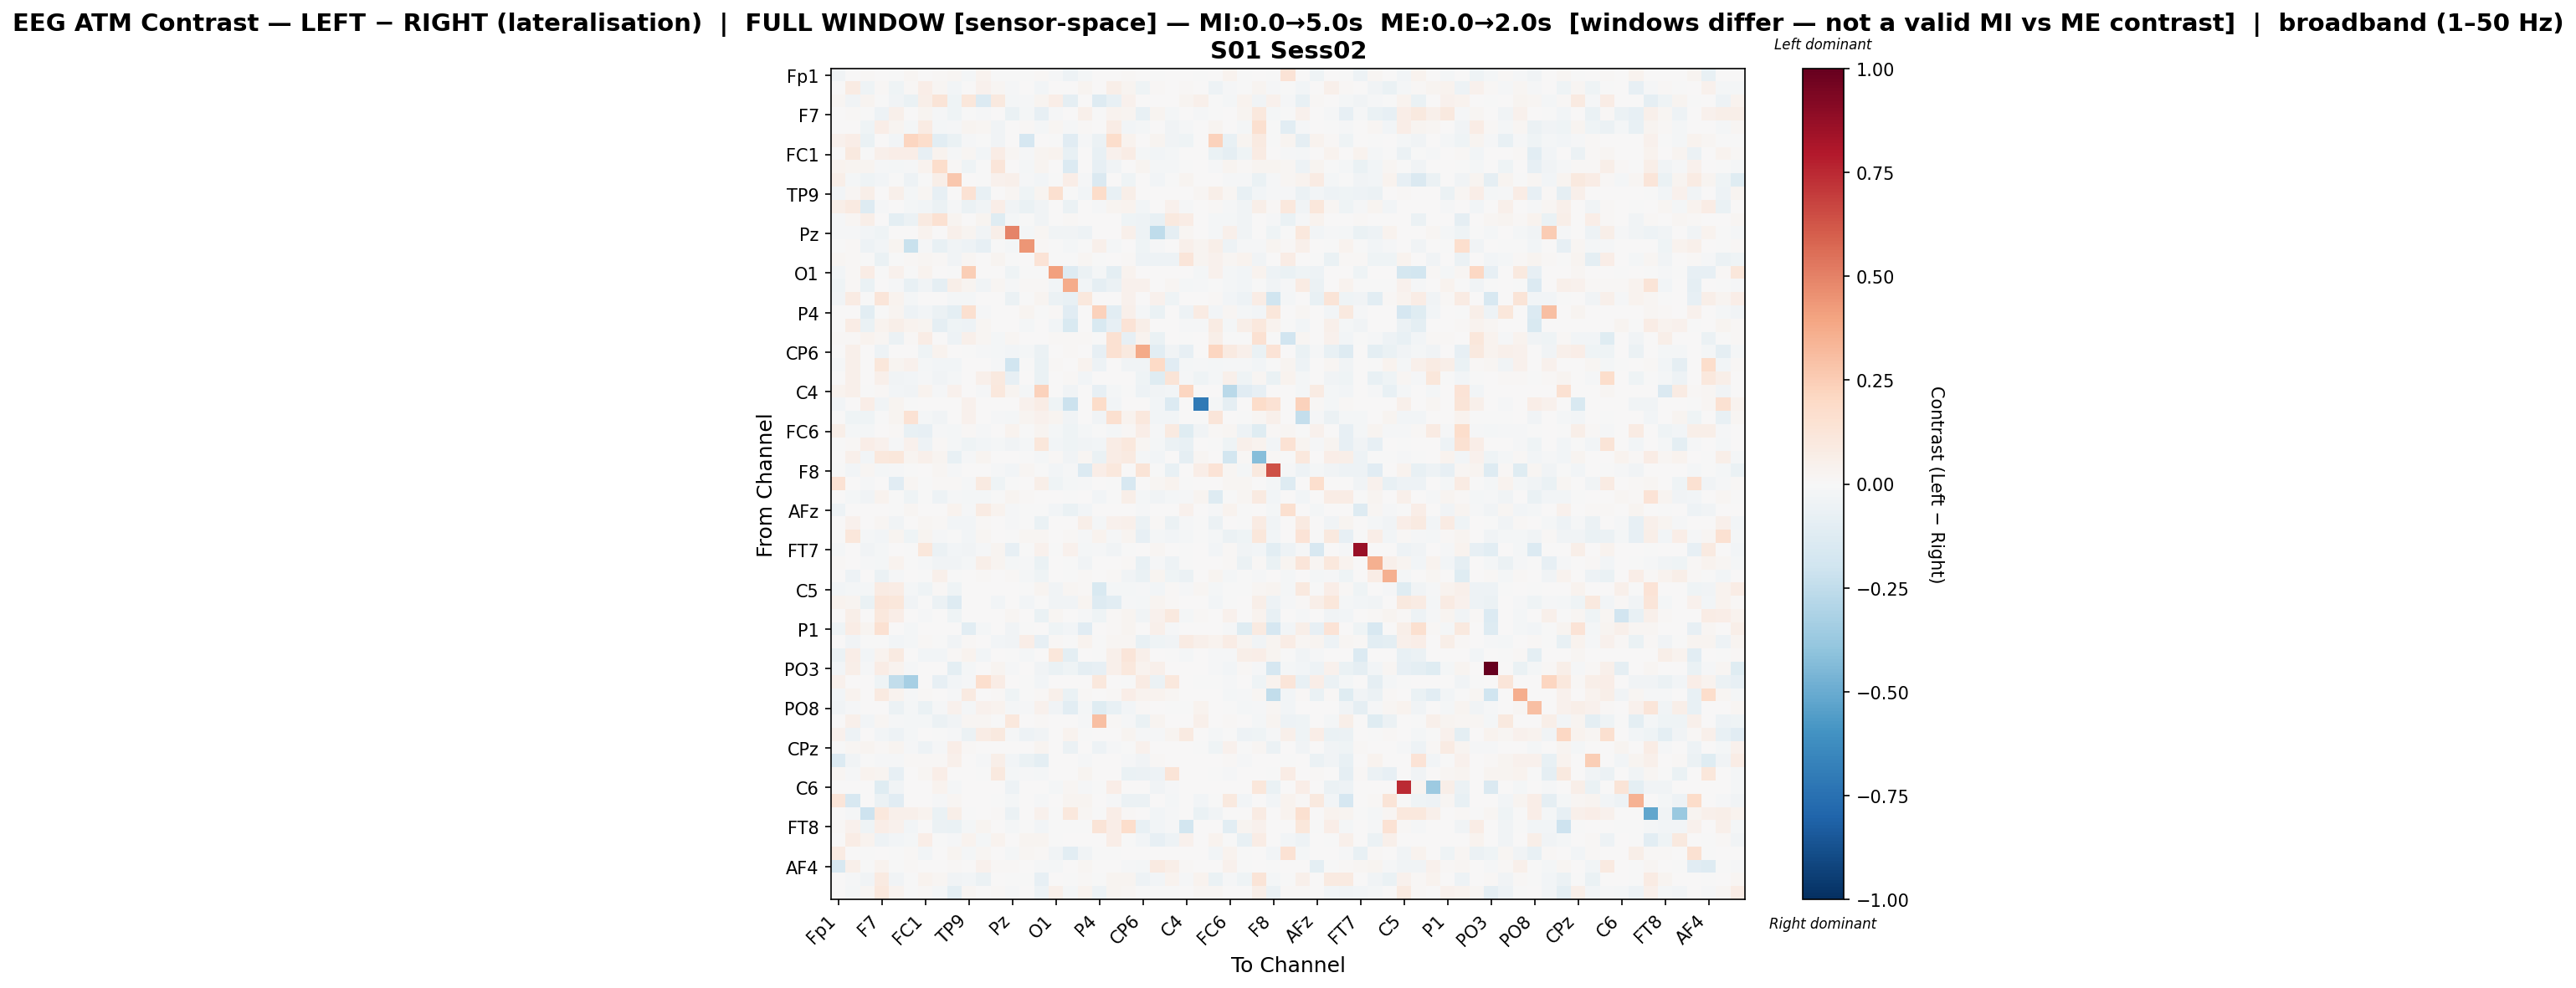

Values plotted in this chart, from the file beside it:
, Fp1, Fz, F3, F7, FT9, FC5, FC1, C3, T7, TP9, CP5, CP1, Pz, P3, P7, O1, Oz, O2, P4, P8, TP10, CP6, CP2
Fp1, -0.03389, 0.0, 0.01505, 0.0, -0.0002392, 0.01922, 0.0, 0.01277, 0.02042, -0.01756, 0.03643, -0.004655, -0.005734, -0.0009718, 0.01351, -0.01431, -0.05373, -0.01584, 0.0, 0.00278, 0.009204, 0.0, -0.005452
Fz, 0.0, 0.08209, -0.03939, 0.01408, -0.04209, 0.01278, 0.06427, 0.0161, -0.02935, 0.005171, 0.0436, 0.02035, -0.01007, 0.003722, -0.02496, 0.006374, 0.00396, 0.02676, 0.0, 0.05997, 0.0262, -0.04199, 0.01088
F3, 0.02264, -0.03491, 0.02527, -0.003717, -0.03692, -0.06328, 0.0555, 0.1264, -0.04233, 0.111, -0.133, 0.09699, -0.01848, -0.01156, 0.024, 0.06311, -0.09053, 0.005322, -0.1274, -0.07046, 0.04449, 0.0, 0.001078
F7, 0.0, 0.009263, -0.00467, -0.05063, 0.05107, 0.002964, 0.02798, -0.01258, -0.04034, -0.004581, -0.01361, 0.0, -0.06837, -0.01998, -0.08102, -0.01064, 0.0, 0.05397, -0.002076, 0.03287, 0.02747, -0.07348, 0.02791
FT9, 0.0, 0.001416, -0.04097, 0.06316, 0.0285, -0.01801, 0.07887, -0.02232, -0.008313, 0.03096, 0.01582, -0.03811, 0.0, 0.01168, -0.01932, 0.01822, -0.009907, 0.01187, 0.006661, 0.07759, -0.0253, -0.01791, 0.005517
FC5, 0.04281, 0.06901, -0.06418, 0.00541, -0.02687, 0.2147, 0.1794, -0.1026, -0.06389, -0.01435, -0.006941, -0.03845, 0.0, -0.1699, 0.002023, -0.0005332, -0.11, -0.01198, -0.06182, 0.1731, 0.03282, 0.002146, 0.02908
FC1, 0.0, 0.09948, -0.006297, 0.05236, 0.06478, 0.06976, -0.0799, 0.03529, -0.00907, 0.01656, -0.02351, 0.07764, 0.02136, -0.009737, 0.02528, 0.033, -0.07799, 0.0, -0.0725, 0.03962, 0.07511, -0.01814, -0.03077
C3, 0.03803, 0.02821, 0.02938, -0.008015, -0.01627, -0.01177, 0.03856, 0.179, 0.01506, -0.0428, -0.001459, 0.1218, 0.0, -0.02013, 0.02747, 0.0, -0.1356, 0.0, -0.08137, -0.039, 0.002346, 0.03115, -0.02032
T7, 0.05531, -0.01598, -0.03998, -0.03015, -0.007032, -0.04816, -0.006936, 0.05874, 0.2711, 0.0004144, -0.002464, 0.03951, 0.04752, -0.008608, -0.0238, -0.002312, 0.06658, -0.01536, -0.148, 0.007022, -0.03971, 0.0005268, -0.02533
TP9, -0.02771, 0.01803, 0.05757, 0.001836, 0.05052, -0.01693, 0.01702, -0.08007, 0.0, 0.1457, -0.07711, 0.0, 0.01753, -0.04507, 0.02498, 0.1574, -0.004498, -0.02373, 0.1843, -0.07353, 0.05567, 0.0009588, 0.0
CP5, 0.05681, 0.09073, -0.1281, -0.01492, 0.001893, -0.02246, -0.02705, -0.05812, -0.01182, -0.0622, -0.03154, 0.06847, -0.03242, -0.06485, -0.03648, 0.0, -0.05534, 0.0, -0.008555, 0.02772, 0.03469, -0.0264, 0.0
CP1, -0.01415, 0.02196, 0.06081, 0.0, -0.09606, -0.0621, 0.09303, 0.1558, 0.02986, 0.0, 0.03038, -0.123, -0.02141, -0.007541, -0.03498, 0.0, 0.01452, 0.0, 0.0, 0.0, -0.04537, -0.05045, -0.07409
Pz, -0.01007, -0.01062, -0.02995, -0.04227, 0.0, 0.0, 0.03356, 0.0, 0.04888, 0.02971, -0.03146, 0.05872, 0.4961, -0.01827, 0.01586, -0.03747, -0.03664, -0.04716, 0.0, 0.0, 0.05255, -0.04793, -0.2529
P3, -0.001433, 0.01501, -0.04902, -0.02688, 0.03008, -0.2203, -0.0138, -0.07664, -0.03843, -0.04731, -0.08536, -0.003942, -0.01953, 0.4408, 0.008543, -0.006271, -0.02317, -0.001613, 0.05108, -0.02337, 0.0007239, -0.04378, -0.009184
P7, 0.02068, 0.01027, -0.003026, -0.06605, -0.007209, 0.01332, 0.01667, 0.01551, -0.03408, 0.01868, 0.00543, 0.03108, -0.0004322, 0.002478, 0.14, -0.002682, -0.0008348, 0.02218, -0.002194, 0.006895, 0.008989, -0.05096, -0.05024
O1, -0.02533, 0.01315, 0.0735, -0.00513, 0.0409, -0.002598, 0.03287, 0.0, -0.004303, 0.2498, 0.0, 0.0, -0.04266, -0.00568, -0.003442, 0.4069, -0.1327, -0.05487, -0.01802, -0.09526, 0.03546, 0.0, 0.007278
Oz, -0.04412, 0.009729, -0.06993, 0.0, -0.008429, -0.07054, -0.0365, -0.09009, 0.05721, 0.02791, -0.03657, 0.01746, -0.01152, 0.008037, 0.01085, -0.02555, 0.3712, -0.02941, -0.09135, -0.05516, 0.04639, 0.04041, 0.005239
O2, -0.03264, 0.07884, -0.003005, 0.1189, 0.03235, -0.0184, 0.0, 0.0, -0.01941, -0.01579, 0.0, 0.0, -0.05763, -0.001385, 0.02932, -0.0603, -0.07554, 0.1062, 0.0, 0.0005094, 0.04509, 0.002038, 0.03995
P4, 0.0, 0.0, -0.1027, -0.001846, 0.03061, -0.05257, -0.02805, -0.05621, -0.1008, 0.1572, -0.008439, 0.0, 0.0, 0.02411, -0.00211, 0.008074, -0.1095, 0.0, 0.232, -0.1074, 0.04752, -0.02298, -0.06922
P8, 0.003521, 0.07682, -0.06844, 0.03757, 0.05823, 0.03349, 0.03101, -0.09249, -0.04328, -0.04705, 0.01874, 0.0, 0.0, -0.02208, 0.006474, -0.02595, -0.1488, 0.0004543, -0.1494, -0.07884, 0.1332, 0.05792, 0.0
TP10, 0.008029, 0.008802, 0.03677, 0.02033, -0.05652, 0.01149, 0.07709, 0.001004, -0.05364, 0.04698, 0.01982, -0.0218, 0.01597, 0.002026, 0.002045, 0.01346, 0.01149, 0.01547, -0.002889, 0.1537, -0.08558, 0.0368, -0.06965
CP6, 0.0, 0.05344, 0.0, -0.04704, 0.005214, 0.004783, -0.04006, 0.03273, 0.0008557, -0.00323, -0.009689, -0.02184, -0.02959, -0.02342, -0.05847, 0.0, 0.01157, 0.002139, -0.08543, 0.1538, 0.09455, 0.3828, -0.1046
CP2, -0.007867, 0.0488, 0.0, 0.1127, 0.02574, 0.03934, -0.02079, -0.02357, -0.02783, 0.0, 0.0, -0.01207, -0.2031, -0.00518, -0.06931, 0.007914, 0.005114, 0.03392, -0.05431, 0.0, -0.03857, -0.03669, 0.2008
Cz, 0.0, 0.04975, 0.0, 0.04743, -0.03544, -0.02406, -0.01375, -0.0383, -0.01955, 0.0, 0.05304, 0.09821, -0.08517, 0.0, -0.06294, 0.0, 0.01285, -0.02462, 0.003101, 0.0, 0.005611, -0.04302, -0.1225
C4, 0.03372, 0.04752, -0.007093, 0.01211, -0.02637, -0.03704, 0.0333, -0.01389, 0.03937, 0.0, -0.01119, 0.1044, 0.0236, -0.02115, 0.2316, 0.0, -0.03531, 0.0, -0.08528, -0.02323, -0.002561, -0.0494, -0.0364
T8, -0.02574, 0.0, 0.06314, -0.03276, 0.03067, -0.002613, 0.0, 0.0, 0.0, 0.04033, 0.0, 0.0, 0.00684, 0.03934, 0.07074, -0.0463, -0.2143, 0.0, 0.1873, -0.02991, 0.0, 0.0, -0.02956
FT10, 0.0, -0.0451, -0.04541, -0.001339, 0.02467, 0.1446, -0.02031, -0.03477, 0.0, 0.04107, 0.007642, -0.008032, -0.01767, 0.03015, 0.04209, 0.02749, -0.03131, 0.002978, -0.03514, 0.1626, 0.03766, 0.1064, -0.02771
FC6, 0.05942, -0.01884, -0.02299, 0.0, 0.009106, -0.07744, -0.07863, -0.01553, -0.02153, 0.01466, -0.009829, 0.002041, 0.03203, -0.006271, 0.02663, -0.01658, -0.04632, -0.01975, -0.002211, -0.01748, 0.01546, 0.06965, -0.01418
FC2, -0.003366, 0.01447, 0.06997, 0.04359, -0.01467, 0.0396, -0.05013, 0.01001, -0.01612, -0.04515, -0.0253, -0.01763, -0.03602, -0.0225, 0.1146, -0.02894, -0.04359, -0.03752, -0.0237, 0.07643, 0.1051, 0.01804, -0.01885
F4, 0.0, 0.05102, -0.03115, 0.1031, 0.1134, 0.02945, 0.05256, 0.02587, -0.07768, -0.01359, 0.02915, 0.0, 0.0, -0.006087, -0.0207, 0.0139, -0.03328, 0.02331, -0.06653, 0.07276, 0.08864, -0.01669, -0.03054
F8, -0.002086, -0.02638, 0.01685, -0.01794, -0.0104, -0.005914, 0.0, 0.01895, -0.01164, 0.001559, 0.007737, -0.01052, -0.02679, 0.01607, -0.002327, -0.02752, -0.0139, -0.1372, 0.06707, 0.1025, 0.004124, 0.1275, -0.00431
AF7, 0.1442, 0.0005288, -0.01271, 0.002341, -0.1148, 0.01805, -0.007579, 0.01554, 0.009697, -0.008924, 0.09249, -0.03932, -0.004565, 0.007782, 0.05644, -0.04436, -0.0187, -0.01414, 0.0, -0.002201, -0.1588, 0.0, 0.02025
AF3, 0.0, -0.02166, -0.03706, 0.03793, -0.004197, -0.04673, -0.003096, -0.04761, -0.007967, -0.01987, -0.01731, -0.002201, 0.02971, 0.01144, 0.004563, 0.001104, -0.002342, 0.00235, -0.02426, -0.006211, 0.0553, -0.01721, -0.03843
AFz, -0.05284, 0.0, 0.005957, 0.0, -0.0002657, 0.01793, 0.0, 0.001199, 0.03203, -0.01553, 0.08225, 0.03236, -0.01553, -0.002131, -0.001557, -0.02493, -0.06849, -0.0308, 0.0, 0.001298, 0.0, -0.01328, 0.0
F1, 0.0, 0.04574, 0.0, 0.02043, -0.03519, 0.003516, 0.02206, 0.01086, -0.02473, -0.02558, 0.01149, 0.0, -0.008508, -0.0003208, -0.06288, 0.002332, 0.0, 0.05641, -0.01611, 0.04437, 0.05144, -0.06035, 0.009073
F5, -0.006673, 0.1106, -0.01895, -0.02835, 0.02428, -0.04015, 0.02867, -0.01198, -0.002935, -0.02675, 0.01983, 0.0, -0.007763, 0.01705, 0.02322, 0.001686, 0.009256, -0.01357, 0.03215, -0.0154, 0.02873, -0.07988, -0.01777
FT7, -0.0212, 0.0, -0.03735, -0.01617, 0.0, -0.0002021, 0.1094, -0.05564, -0.02768, -0.0327, -0.009927, 0.02655, -0.07943, -0.005457, 0.0411, -0.007285, 0.04328, -0.0159, -0.01038, -0.0361, -0.007074, 0.0, 0.0166
FC3, 0.01496, 0.004594, -0.01116, -0.02057, 0.03586, -0.0007972, -0.01445, -0.03727, -0.03384, -0.02214, 0.05603, 0.02377, -0.02267, -0.01475, -0.06373, 0.0, -0.003488, -0.03867, 0.0, 0.0, 0.01412, -0.07206, -0.01483
C1, 0.005976, -0.0489, 0.004337, -0.05647, -0.01102, 0.0, -0.0007182, 0.05073, -0.0008274, 0.003064, 0.01515, 0.0, 0.0147, -0.02136, -0.04118, 0.0, -0.006531, 0.009037, 0.0, 0.008271, -0.03635, -0.06485, 0.02551
C5, -0.02961, -0.01752, -0.01929, 0.08241, 0.07067, -0.01578, -0.04594, 0.01089, -0.04343, 0.002927, 0.0, 0.0, 0.0003382, -0.004619, 0.02975, -0.03207, 0.02146, 0.01328, -0.1546, -0.02034, -0.02192, -0.01114, -0.02528
TP7, 0.03662, 0.02791, -0.06449, 0.1212, 0.112, -0.03657, -0.005479, -0.05908, -0.1263, 0.0, 0.0, -0.02399, 0.0002476, -0.02904, -0.0006692, -0.03898, -0.03588, 0.02724, -0.1272, -0.1076, -0.01169, -0.01989, 0.02909
CP3, 0.0, 0.05981, 0.0, 0.1067, 0.06376, 0.0, -0.01515, 0.0, -0.04401, 0.004447, 0.0, 0.0, 0.01732, 0.0, -0.06755, 0.01638, 0.0, -0.01035, -0.04629, 0.01147, 0.03066, -0.03182, 0.04162
P1, -0.04198, 0.07555, 0.02583, 0.1503, 0.0, -0.02337, 0.001954, 0.0, 0.0, -0.1078, -0.01939, 0.0, -0.03464, -0.001449, 0.0, -0.04377, -0.02685, -0.1127, 0.0, 0.01213, 0.02888, 0.0, 0.05466
P5, 0.007769, -0.03851, -0.003555, -0.004926, -0.02774, -0.02243, 0.008396, -0.00422, -0.03458, 0.01393, 0.0, -0.02772, -0.03299, 0.06744, -0.08429, 0.009389, -0.007063, 0.03751, -0.002367, 0.01657, 0.01581, -0.07324, -0.04568
PO7, -0.05749, 0.06975, -0.03073, 0.03302, 0.08674, 0.004437, -0.02383, -0.02914, 0.01031, 0.03871, -0.02729, 0.0, -0.0048, -0.02257, 0.0, 0.1117, -0.09388, 0.0031, -0.001296, 0.05016, 0.1194, 0.05434, 0.0006002
PO3, -0.02575, 0.05594, -0.008929, 0.07316, 0.03164, -0.01354, 0.0, 0.0, -0.09669, -0.01905, 0.0, 0.02512, -0.01473, 0.0, -0.03587, -0.07024, -0.04263, -0.08951, -0.08246, 0.05317, 0.108, 0.03623, 0.05006
POz, 0.04542, 0.0005666, 0.0, -0.03938, -0.2449, -0.3337, 0.0, -0.07828, -0.02483, -0.01087, 0.1663, 0.07444, 0.0, -0.006143, -0.02536, 0.0, 0.0, 0.0, 0.1024, 0.0, -0.003568, 0.08141, -0.05812
PO4, -0.02998, 0.03348, 0.006198, 0.09275, 0.03531, -0.01471, 0.009994, 0.0, -0.01518, 0.09158, 0.0, 0.01133, -0.04612, -0.005586, 0.01507, 0.05284, -0.06616, 0.01554, 0.0, 0.01099, 0.0643, 0.03148, 0.03404
PO8, -0.03339, -0.01268, 0.003016, 0.0, -0.05678, -0.0188, -0.065, -0.01197, 0.04105, -0.01859, 0.04423, 0.03249, -0.02095, -0.009003, 0.04138, -0.0327, -0.1035, -0.01757, -0.1185, -0.07747, -0.02783, 0.01385, 0.0
P6, 0.0, 0.05017, -0.02562, 0.01855, -0.0128, -0.01748, -0.01955, -0.05922, -0.03888, 0.02149, 0.02169, -0.002855, 0.105, 0.0, 0.01017, 0.0, 0.0, -0.01479, 0.3033, 0.008521, -0.01511, -0.06413, 0.02768
P2, 0.03969, -0.05027, 0.00542, -0.02396, -0.05425, -0.02199, 0.0, -0.00191, -0.01189, -0.05669, 0.0735, 0.09628, -0.007969, -0.04738, -0.03619, 0.0, 0.03283, -0.002907, 0.0, 0.0, 0.02814, -0.01392, -0.01444
CPz, -0.006975, 0.0207, 0.02638, 0.0104, 0.03017, -0.01423, -0.05156, -0.01323, 0.06352, 0.01033, 0.0, 0.0, 0.0, 0.007631, 0.02368, 0.00316, -0.05982, 0.002379, -0.05204, -0.01318, -0.001405, 0.04115, 0.0
CP4, -0.1331, -0.03356, -0.005729, -0.01431, -0.01545, 0.01385, 0.01313, 0.008272, 0.04981, 0.0, -0.009203, 0.05988, -0.02548, -0.06646, -0.0968, 0.0001798, 0.007013, -0.01246, 0.0, 0.0, -0.009877, -0.0382, 0.01367
TP8, 0.0183, -0.008483, 0.0328, 0.02868, -0.08091, 0.0, 0.01973, 0.06465, 0.006676, 0.0, -0.006167, 0.09719, -0.02063, -0.013, -0.01717, 0.0, 0.003329, 0.02356, 0.0008654, 0.0, -0.06869, -0.0583, -0.04944
C6, 0.0, 0.0, 0.0, -0.1177, -0.03338, 0.0, 0.0, 0.03829, -0.01713, 0.0, 0.0, 0.0, -0.0517, 0.0, 0.0, -0.01747, 0.02062, -0.01173, -0.005959, 0.06362, 0.0, 0.0, -0.03206
C2, 0.1228, -0.1586, 0.0, -0.05494, -0.1129, 0.0, 0.006507, -0.009714, 0.0207, 0.0, 0.005163, -0.006214, -0.01858, 0.0, -0.0152, 0.0002026, 0.02512, 0.03059, 0.0, -0.01209, -0.05702, -0.05485, 0.0
FC4, 0.0, -0.01476, -0.2042, 0.1036, 0.04939, 0.05387, 0.03179, -0.06938, 0.06156, -0.002495, 0.0002505, 0.01485, -0.06147, 0.0, 0.04244, -0.002096, 0.1034, 0.01863, -0.005252, 0.07023, 0.01037, 0.0, -0.02542
FT8, 0.01265, 0.04211, -0.04517, 0.06343, 0.04511, -0.02752, 0.007548, -0.06175, -0.06625, -0.02193, 0.03115, 0.0, -0.01939, -0.007002, -0.02958, -0.005996, -0.002245, -0.003797, 0.1292, 0.06637, 0.1752, -0.07034, -0.02558
F6, 0.0, 0.07304, 0.03442, -0.05219, -0.02506, -0.02112, 0.06447, -0.001932, -0.009396, 0.03184, -0.01833, 0.03395, 0.006388, 0.02917, 0.02493, -0.00434, 0.0, 0.0, 0.0, 0.0687, -1.6547031525064154e-05, -0.02365, -0.07939
AF8, 0.07849, 0.0, -0.0007726, 0.0, -0.0002071, 0.0144, -0.03044, 0.0001853, 0.02754, -0.01964, 0.02149, 0.005855, -0.01687, 0.01786, 0.008679, -0.03374, -0.1024, -0.03701, -0.004298, -0.003372, 0.001417, 0.001956, 0.0
... 3 more rows
